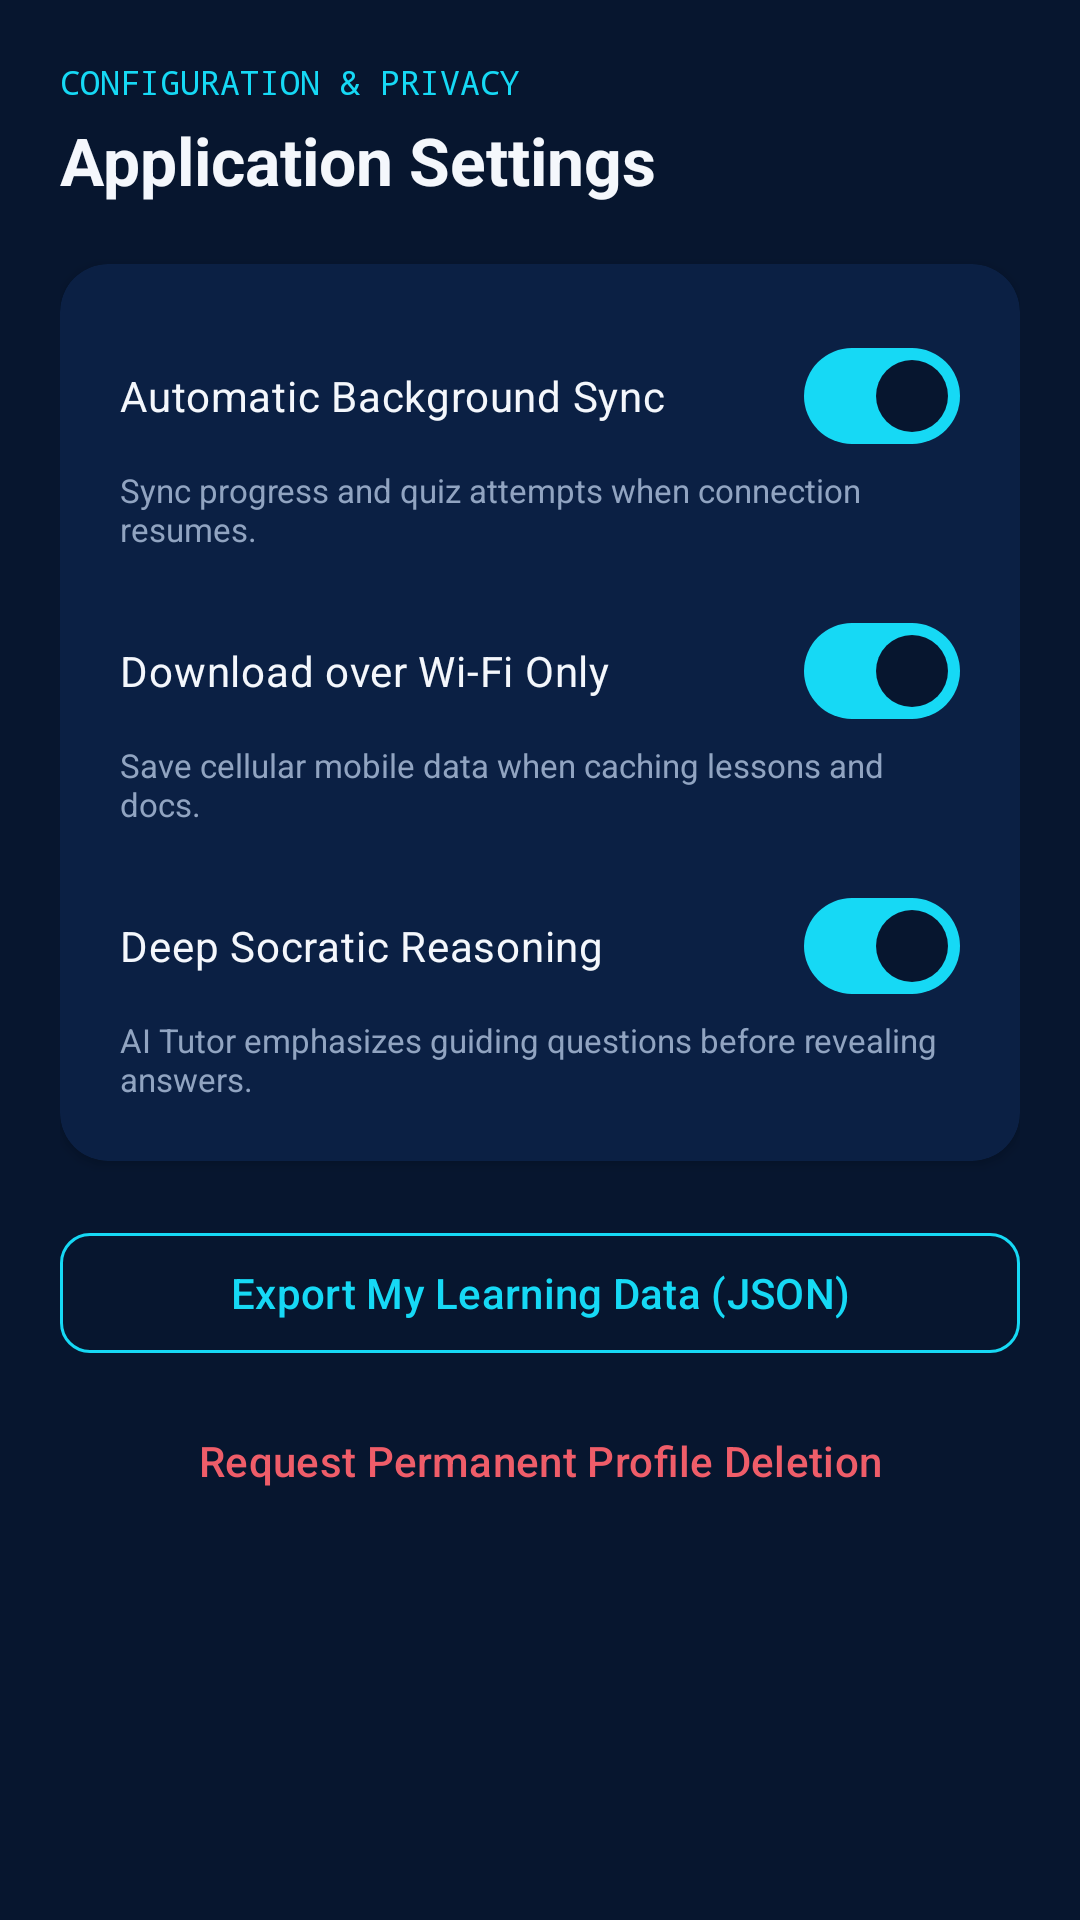

Produce the Android XML layout that renders to this screen, including the resource entries it uses.
<!-- AndroidManifest.xml: application theme Theme.BasirahAcademy -->
<!-- res/layout/activity_settings.xml -->
<?xml version="1.0" encoding="utf-8"?>
<LinearLayout xmlns:android="http://schemas.android.com/apk/res/android"
    xmlns:app="http://schemas.android.com/apk/res-auto"
    android:layout_width="match_parent"
    android:layout_height="match_parent"
    android:background="@color/midnight_navy"
    android:orientation="vertical"
    android:padding="20dp">

    <TextView
        android:layout_width="wrap_content"
        android:layout_height="wrap_content"
        android:fontFamily="monospace"
        android:text="CONFIGURATION &amp; PRIVACY"
        android:textColor="@color/crystal_cyan"
        android:textSize="11sp" />

    <TextView
        android:layout_width="match_parent"
        android:layout_height="wrap_content"
        android:layout_marginTop="4dp"
        android:text="Application Settings"
        android:textColor="@color/pearl_white"
        android:textSize="22sp"
        android:textStyle="bold" />

    <androidx.cardview.widget.CardView
        android:layout_width="match_parent"
        android:layout_height="wrap_content"
        android:layout_marginTop="20dp"
        app:cardBackgroundColor="@color/deep_space"
        app:cardCornerRadius="16dp">

        <LinearLayout
            android:layout_width="match_parent"
            android:layout_height="wrap_content"
            android:orientation="vertical"
            android:padding="20dp">

            
            <com.google.android.material.materialswitch.MaterialSwitch
                android:id="@+id/switchAutoSync"
                android:layout_width="match_parent"
                android:layout_height="wrap_content"
                android:checked="true"
                android:text="Automatic Background Sync"
                android:textColor="@color/pearl_white"
                android:textSize="14sp" />

            <TextView
                android:layout_width="match_parent"
                android:layout_height="wrap_content"
                android:layout_marginBottom="16dp"
                android:text="Sync progress and quiz attempts when connection resumes."
                android:textColor="@color/soft_slate"
                android:textSize="11sp" />

            
            <com.google.android.material.materialswitch.MaterialSwitch
                android:id="@+id/switchWifiOnly"
                android:layout_width="match_parent"
                android:layout_height="wrap_content"
                android:checked="true"
                android:text="Download over Wi-Fi Only"
                android:textColor="@color/pearl_white"
                android:textSize="14sp" />

            <TextView
                android:layout_width="match_parent"
                android:layout_height="wrap_content"
                android:layout_marginBottom="16dp"
                android:text="Save cellular mobile data when caching lessons and docs."
                android:textColor="@color/soft_slate"
                android:textSize="11sp" />

            
            <com.google.android.material.materialswitch.MaterialSwitch
                android:id="@+id/switchSocraticVerbosity"
                android:layout_width="match_parent"
                android:layout_height="wrap_content"
                android:checked="true"
                android:text="Deep Socratic Reasoning"
                android:textColor="@color/pearl_white"
                android:textSize="14sp" />

            <TextView
                android:layout_width="match_parent"
                android:layout_height="wrap_content"
                android:text="AI Tutor emphasizes guiding questions before revealing answers."
                android:textColor="@color/soft_slate"
                android:textSize="11sp" />
        </LinearLayout>
    </androidx.cardview.widget.CardView>

    
    <com.google.android.material.button.MaterialButton
        android:id="@+id/btnExportData"
        style="@style/Widget.Material3.Button.OutlinedButton"
        android:layout_width="match_parent"
        android:layout_height="48dp"
        android:layout_marginTop="20dp"
        android:text="Export My Learning Data (JSON)"
        android:textColor="@color/crystal_cyan"
        app:strokeColor="@color/crystal_cyan"
        app:cornerRadius="10dp" />

    <com.google.android.material.button.MaterialButton
        android:id="@+id/btnDeleteAccount"
        style="@style/Widget.Material3.Button.TextButton"
        android:layout_width="match_parent"
        android:layout_height="48dp"
        android:layout_marginTop="8dp"
        android:text="Request Permanent Profile Deletion"
        android:textColor="@color/status_error" />

</LinearLayout>
<!-- resources referenced by this layout -->
<resources>
  <color name="crystal_cyan">#16D9F5</color>
  <color name="deep_space">#0B2044</color>
  <color name="midnight_navy">#07162F</color>
  <color name="pearl_white">#F4F7FC</color>
  <color name="soft_slate">#91A4C1</color>
  <color name="status_error">#EF5D69</color>
  <style name="Theme.BasirahAcademy" parent="Theme.Material3.Dark.NoActionBar">
          
          <item name="colorPrimary">@color/crystal_cyan</item>
          <item name="colorOnPrimary">@color/midnight_navy</item>
          <item name="colorPrimaryContainer">@color/royal_cobalt</item>
          <item name="colorOnPrimaryContainer">@color/pearl_white</item>
  
          <item name="colorSecondary">@color/luxury_gold</item>
          <item name="colorOnSecondary">@color/midnight_navy</item>
          <item name="colorSecondaryContainer">@color/deep_space</item>
          <item name="colorOnSecondaryContainer">@color/champagne_gold</item>
  
          <item name="colorTertiary">@color/electric_blue</item>
          <item name="colorOnTertiary">@color/pearl_white</item>
  
          <item name="android:colorBackground">@color/midnight_navy</item>
          <item name="colorOnBackground">@color/pearl_white</item>
          <item name="colorSurface">@color/deep_space</item>
          <item name="colorOnSurface">@color/pearl_white</item>
  
          <item name="colorError">@color/status_error</item>
          <item name="colorOnError">@color/pearl_white</item>
  
          
          <item name="android:statusBarColor">@color/midnight_navy</item>
          <item name="android:navigationBarColor">@color/midnight_navy</item>
          <item name="android:windowLightStatusBar" tools:targetApi="m">false</item>
      </style>
  <color name="royal_cobalt">#145BD7</color>
  <color name="luxury_gold">#D9A83F</color>
  <color name="champagne_gold">#F2D18B</color>
  <color name="electric_blue">#287BFF</color>
</resources>
